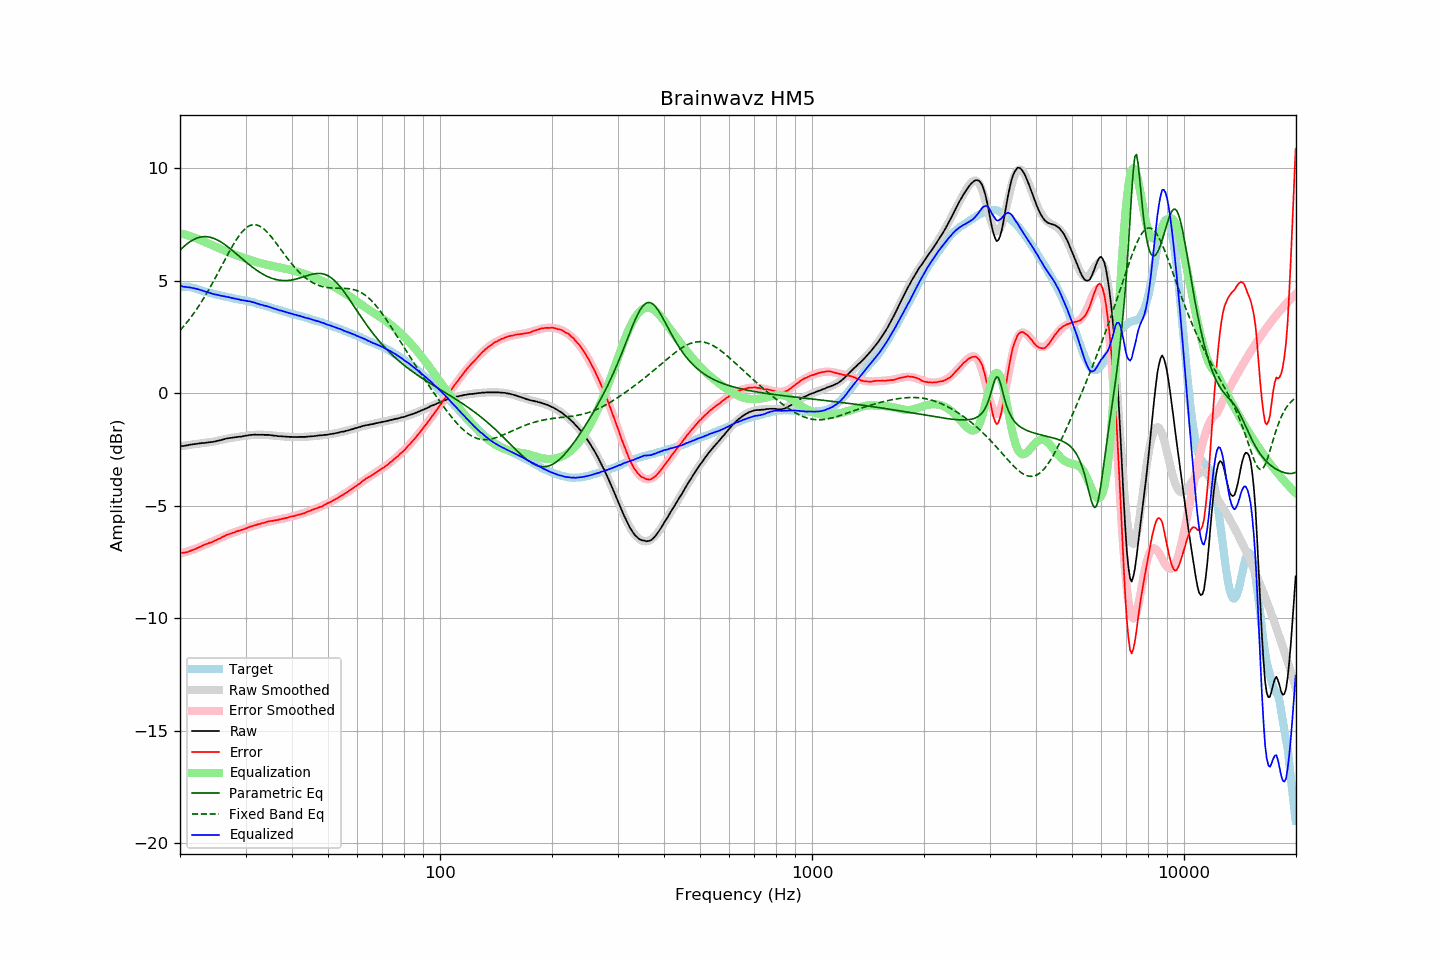

Source data for this figure (header and first rows):
frequency, raw, error, smoothed, error_smoothed, equalization, parametric_eq, fixed_band_eq, equalized_raw, equalized_smoothed, target
20.00, -2.34, -7.09, -2.35, -7.12, 7.12, 6.36, 2.80, 4.78, 4.77, 4.75
20.20, -2.33, -7.08, -2.34, -7.10, 7.10, 6.43, 2.88, 4.77, 4.76, 4.75
20.40, -2.34, -7.09, -2.33, -7.08, 7.08, 6.50, 2.96, 4.74, 4.75, 4.75
20.61, -2.32, -7.07, -2.32, -7.06, 7.06, 6.57, 3.04, 4.74, 4.74, 4.75
20.81, -2.31, -7.06, -2.31, -7.04, 7.04, 6.63, 3.13, 4.73, 4.73, 4.74
21.02, -2.30, -7.05, -2.30, -7.02, 7.02, 6.68, 3.22, 4.71, 4.72, 4.74
21.23, -2.28, -7.01, -2.29, -6.99, 6.99, 6.73, 3.31, 4.71, 4.71, 4.72
21.44, -2.27, -6.99, -2.28, -6.97, 6.97, 6.78, 3.41, 4.70, 4.69, 4.71
21.66, -2.26, -6.96, -2.27, -6.95, 6.95, 6.82, 3.50, 4.68, 4.68, 4.69
21.87, -2.25, -6.92, -2.26, -6.92, 6.92, 6.86, 3.60, 4.67, 4.67, 4.67
22.09, -2.24, -6.90, -2.25, -6.89, 6.89, 6.89, 3.70, 4.65, 4.65, 4.66
22.31, -2.23, -6.86, -2.24, -6.87, 6.87, 6.91, 3.81, 4.63, 4.63, 4.63
22.54, -2.22, -6.83, -2.23, -6.84, 6.84, 6.94, 3.92, 4.61, 4.61, 4.61
22.76, -2.21, -6.80, -2.22, -6.80, 6.80, 6.95, 4.03, 4.59, 4.59, 4.59
22.99, -2.20, -6.76, -2.21, -6.77, 6.77, 6.96, 4.14, 4.57, 4.56, 4.56
23.22, -2.20, -6.73, -2.20, -6.74, 6.74, 6.97, 4.26, 4.54, 4.54, 4.53
23.45, -2.19, -6.70, -2.19, -6.71, 6.71, 6.97, 4.38, 4.52, 4.52, 4.51
23.69, -2.18, -6.68, -2.18, -6.68, 6.68, 6.96, 4.50, 4.50, 4.50, 4.50
23.92, -2.17, -6.65, -2.17, -6.65, 6.65, 6.95, 4.62, 4.48, 4.48, 4.48
24.16, -2.16, -6.63, -2.16, -6.62, 6.62, 6.94, 4.75, 4.46, 4.46, 4.46
24.40, -2.16, -6.61, -2.15, -6.59, 6.59, 6.92, 4.88, 4.43, 4.44, 4.44
24.65, -2.14, -6.57, -2.14, -6.56, 6.56, 6.89, 5.01, 4.41, 4.42, 4.42
24.89, -2.13, -6.53, -2.12, -6.53, 6.53, 6.86, 5.14, 4.39, 4.40, 4.40
25.14, -2.11, -6.50, -2.11, -6.49, 6.49, 6.83, 5.27, 4.38, 4.39, 4.39
25.39, -2.09, -6.46, -2.09, -6.46, 6.46, 6.79, 5.40, 4.37, 4.37, 4.37
25.65, -2.08, -6.44, -2.08, -6.43, 6.43, 6.75, 5.54, 4.35, 4.35, 4.36
25.91, -2.06, -6.39, -2.06, -6.40, 6.40, 6.71, 5.68, 4.34, 4.34, 4.33
26.16, -2.04, -6.36, -2.05, -6.37, 6.37, 6.66, 5.81, 4.32, 4.32, 4.32
26.43, -2.02, -6.33, -2.03, -6.33, 6.33, 6.61, 5.95, 4.31, 4.30, 4.31
26.69, -2.00, -6.29, -2.02, -6.30, 6.30, 6.56, 6.08, 4.30, 4.29, 4.28
26.96, -1.99, -6.27, -2.00, -6.27, 6.27, 6.50, 6.21, 4.28, 4.27, 4.27
27.23, -1.98, -6.24, -1.99, -6.24, 6.24, 6.44, 6.34, 4.26, 4.26, 4.26
27.50, -1.97, -6.22, -1.98, -6.22, 6.22, 6.39, 6.47, 4.25, 4.24, 4.25
27.77, -1.96, -6.19, -1.96, -6.19, 6.19, 6.33, 6.59, 4.23, 4.23, 4.23
28.05, -1.95, -6.17, -1.95, -6.17, 6.17, 6.27, 6.71, 4.21, 4.21, 4.22
28.33, -1.94, -6.14, -1.94, -6.14, 6.14, 6.21, 6.83, 4.20, 4.20, 4.20
28.62, -1.93, -6.12, -1.93, -6.12, 6.12, 6.14, 6.93, 4.18, 4.19, 4.18
28.90, -1.92, -6.09, -1.92, -6.09, 6.09, 6.08, 7.03, 4.17, 4.17, 4.17
29.19, -1.92, -6.07, -1.91, -6.07, 6.07, 6.02, 7.12, 4.15, 4.16, 4.15
29.48, -1.90, -6.05, -1.90, -6.04, 6.04, 5.96, 7.21, 4.14, 4.15, 4.15
29.78, -1.89, -6.03, -1.89, -6.02, 6.02, 5.90, 7.28, 4.13, 4.13, 4.14
30.08, -1.87, -6.00, -1.88, -6.00, 6.00, 5.84, 7.34, 4.12, 4.12, 4.12
30.38, -1.87, -5.98, -1.87, -5.97, 5.97, 5.78, 7.40, 4.10, 4.10, 4.10
30.68, -1.85, -5.94, -1.86, -5.95, 5.95, 5.72, 7.44, 4.09, 4.09, 4.09
30.99, -1.84, -5.91, -1.85, -5.92, 5.92, 5.67, 7.47, 4.08, 4.07, 4.07
31.30, -1.84, -5.90, -1.85, -5.90, 5.90, 5.61, 7.49, 4.06, 4.05, 4.06
31.61, -1.83, -5.88, -1.84, -5.88, 5.88, 5.56, 7.50, 4.04, 4.03, 4.04
31.93, -1.83, -5.85, -1.84, -5.85, 5.85, 5.51, 7.49, 4.02, 4.02, 4.02
32.24, -1.84, -5.83, -1.83, -5.83, 5.83, 5.46, 7.48, 3.99, 4.00, 3.99
32.57, -1.83, -5.81, -1.83, -5.81, 5.81, 5.41, 7.45, 3.98, 3.98, 3.97
32.89, -1.84, -5.80, -1.83, -5.79, 5.79, 5.36, 7.42, 3.95, 3.95, 3.96
33.22, -1.83, -5.76, -1.84, -5.77, 5.77, 5.32, 7.37, 3.94, 3.93, 3.93
33.55, -1.84, -5.76, -1.84, -5.75, 5.75, 5.28, 7.32, 3.91, 3.91, 3.92
33.89, -1.84, -5.74, -1.84, -5.73, 5.73, 5.24, 7.26, 3.89, 3.89, 3.89
34.23, -1.84, -5.71, -1.85, -5.72, 5.72, 5.21, 7.19, 3.88, 3.87, 3.87
34.57, -1.84, -5.69, -1.85, -5.70, 5.70, 5.18, 7.11, 3.86, 3.85, 3.85
34.92, -1.85, -5.67, -1.86, -5.69, 5.69, 5.15, 7.03, 3.83, 3.83, 3.82
35.27, -1.86, -5.67, -1.87, -5.67, 5.67, 5.12, 6.94, 3.81, 3.81, 3.81
35.62, -1.87, -5.66, -1.87, -5.66, 5.66, 5.10, 6.85, 3.78, 3.78, 3.78
35.97, -1.88, -5.64, -1.88, -5.64, 5.64, 5.07, 6.76, 3.76, 3.76, 3.76
... 635 more rows
